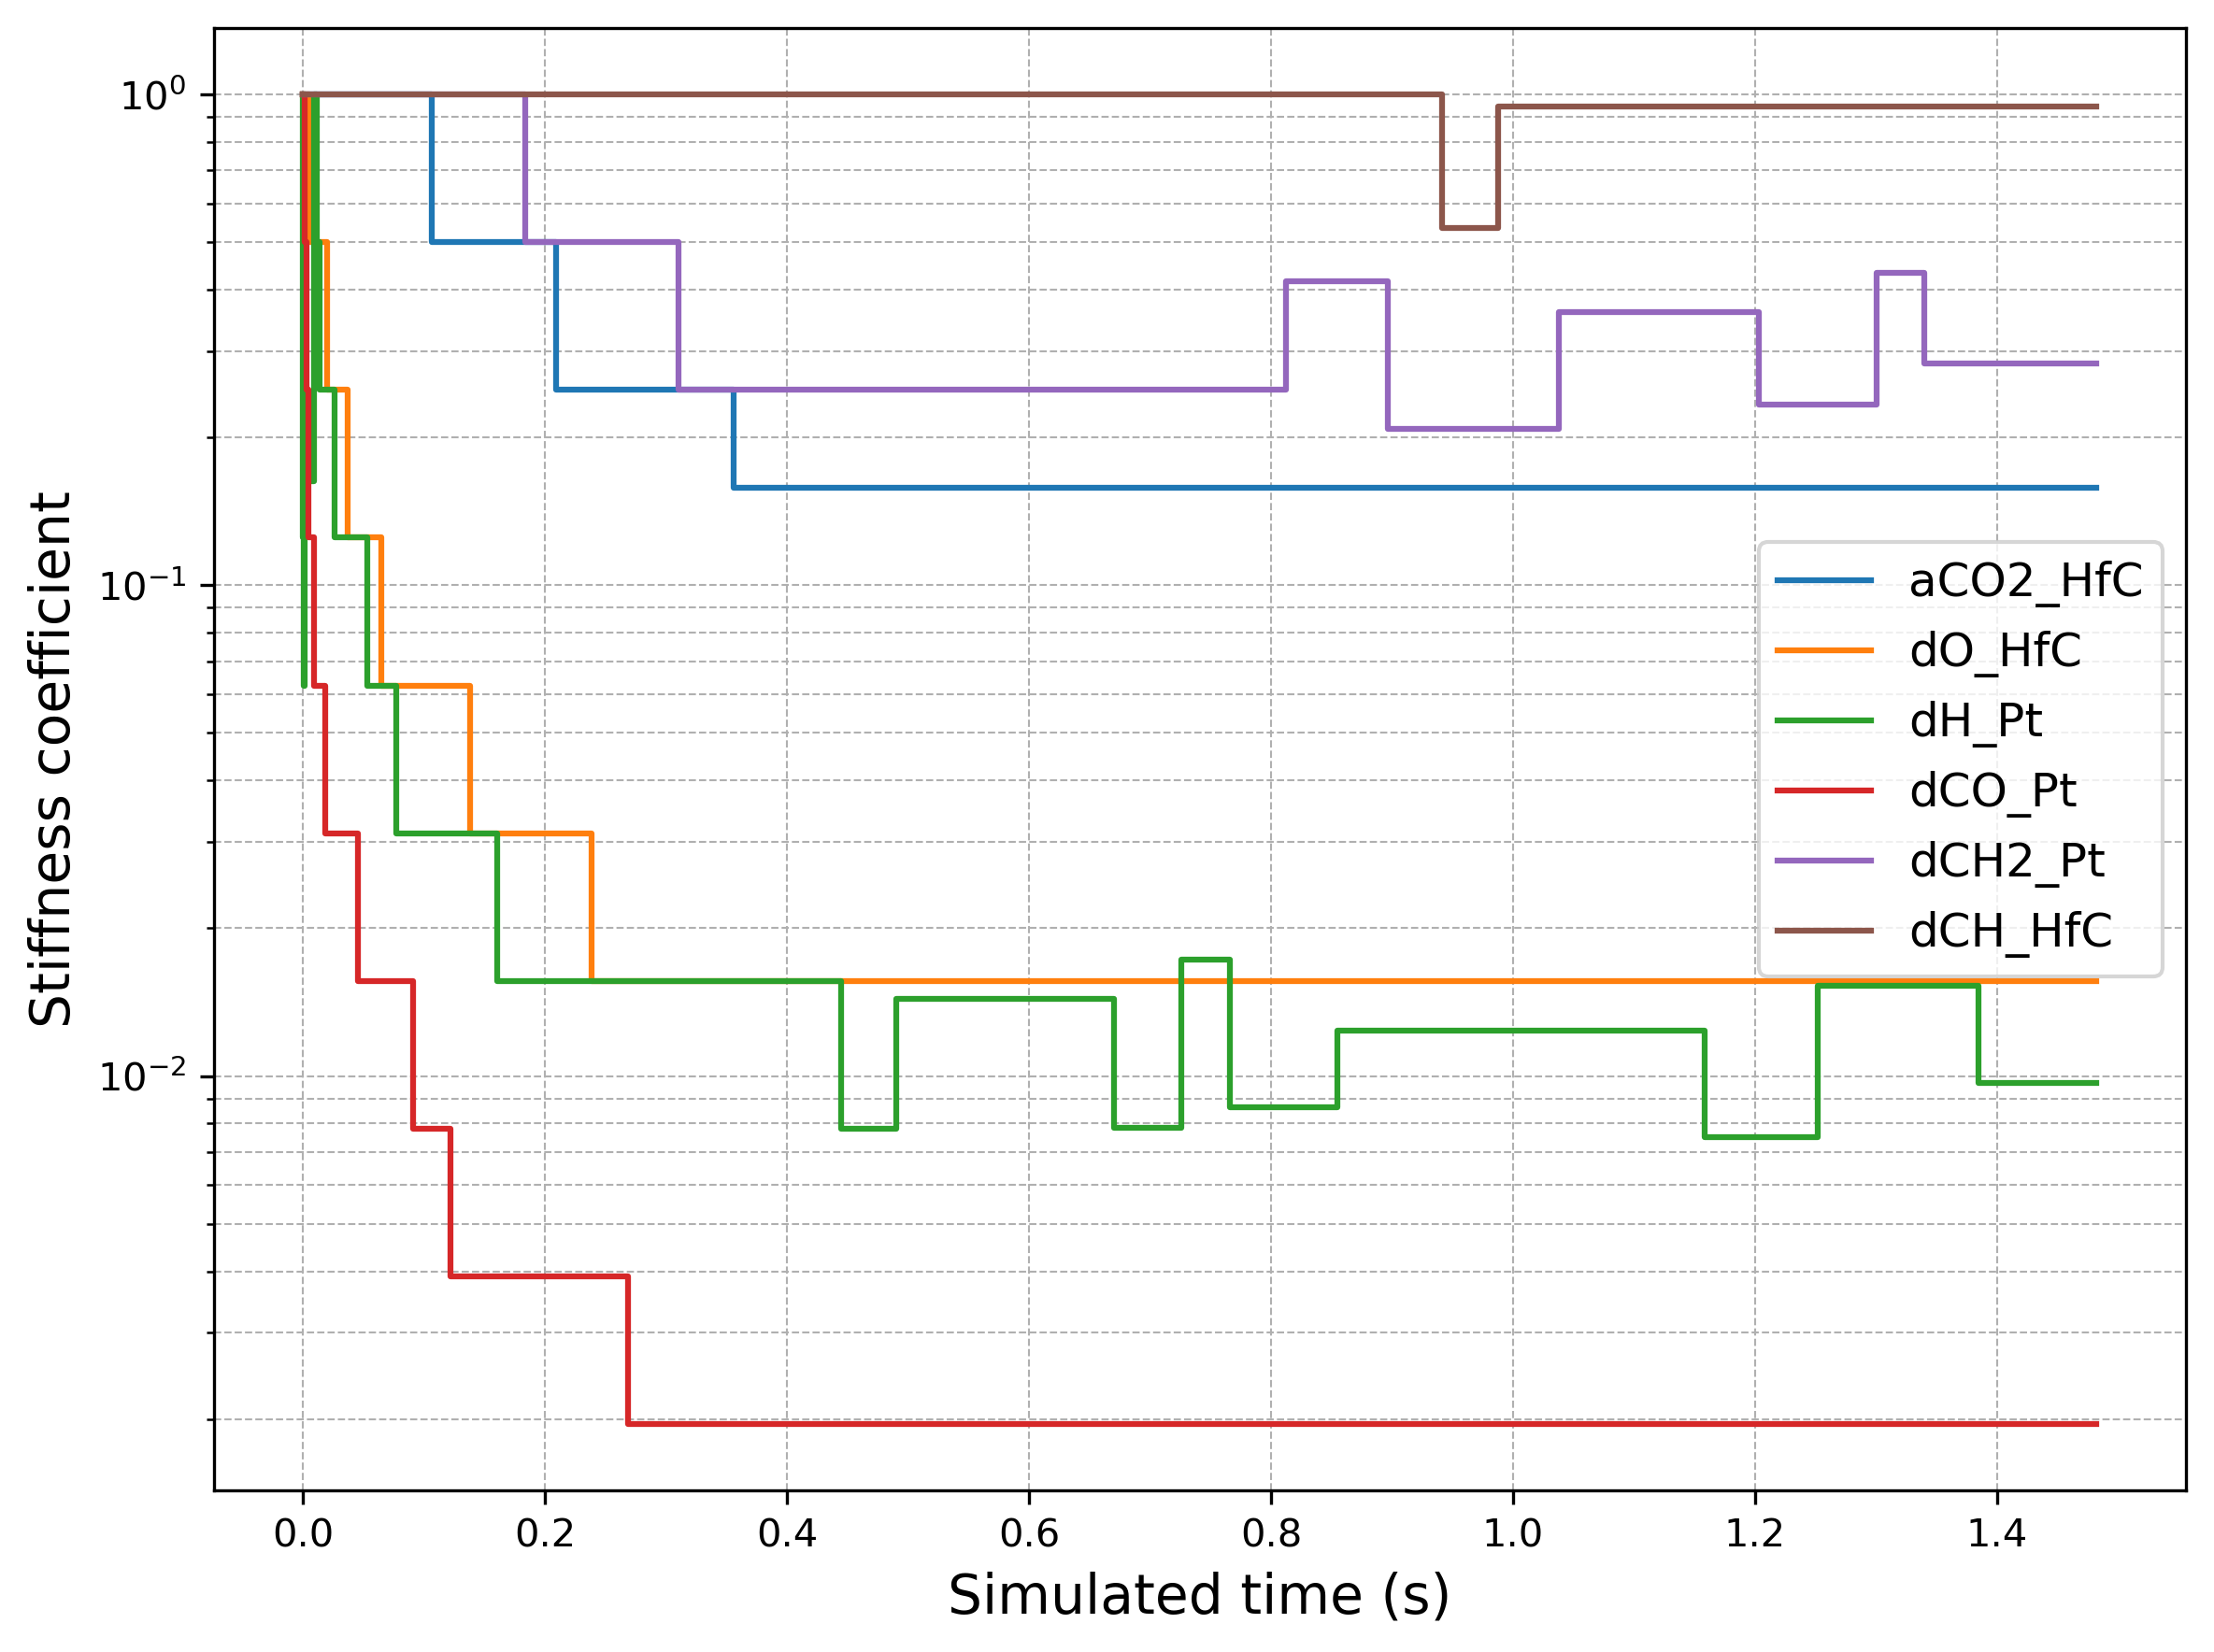

Here is the Python script that generated this plot:
import numpy as np
import matplotlib.pyplot as plt
from zacrostools.kmc_output import parse_general_output_file

data = parse_general_output_file(
    output_file="simulation_results/CH4_5.179e-04#CO2_6.105e-04/general_output.txt",
    parse_stiffness_coefficients=True)

stiffness_df = data['stiffness_scaling_coefficients']

# Exclude from the plot steps where all stiffness coefficients are 1.0
step_columns = [col for col in stiffness_df.columns if col not in ['time', 'nevents']]
filtered_steps = [col for col in step_columns if not np.all(np.isclose(stiffness_df[col], 1.0))]

plt.figure(figsize=(8, 6))
for step in filtered_steps:
    plt.step(
        stiffness_df['time'],
        stiffness_df[step],
        where='post',
        label=step,
        linewidth=1.5
    )

plt.yscale('log')
plt.xlabel('Simulated time (s)', fontsize=14)
plt.ylabel('Stiffness coefficient', fontsize=14)
plt.legend(fontsize=12, title_fontsize=12)
plt.grid(True, which="both", ls="--", linewidth=0.5)

plt.tight_layout()
plt.savefig('stiffness_coefficients.png', dpi=300, bbox_inches='tight', transparent=False)
plt.show()
